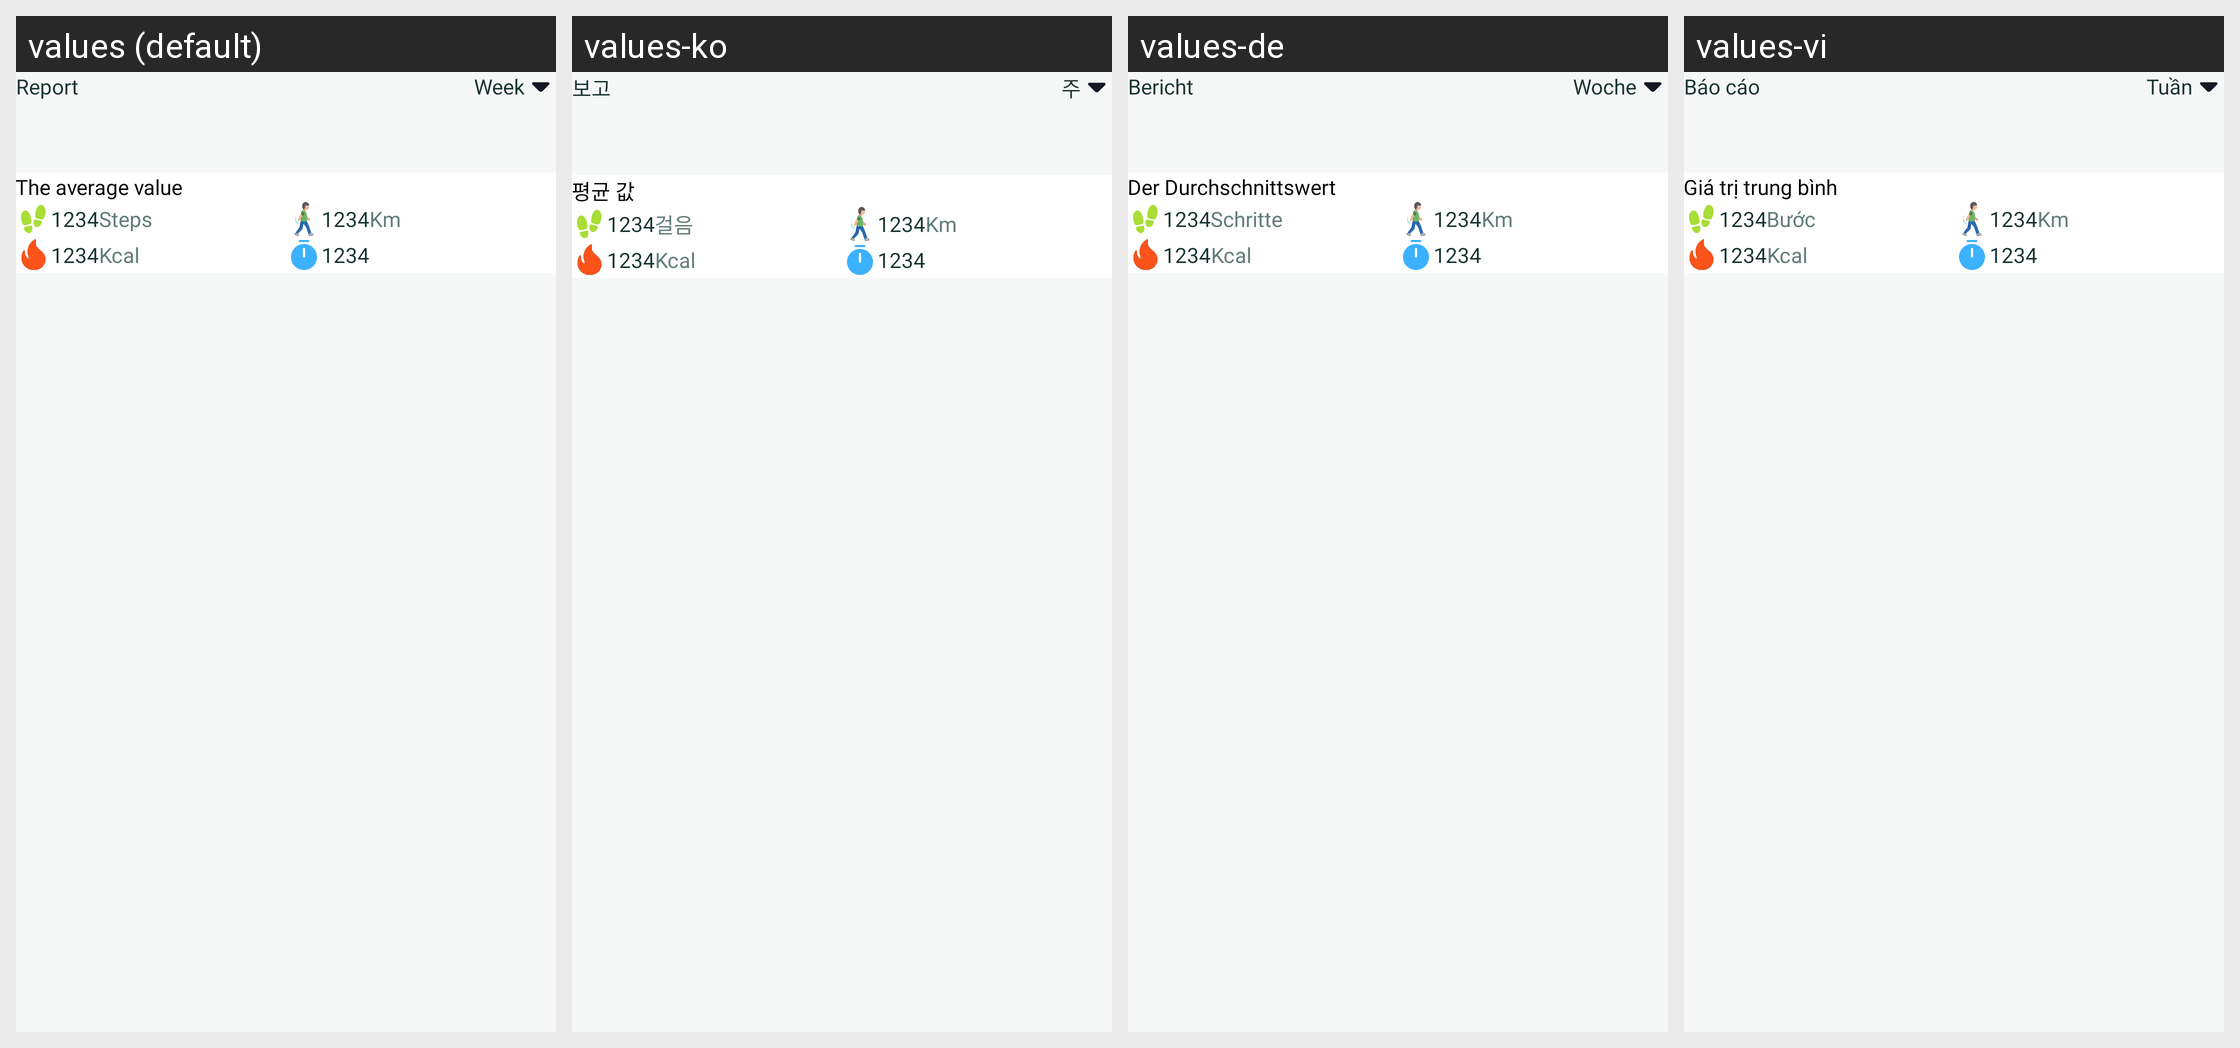

For this localized Android screen grid, give each drawn string resource with its value in every locale shown.
Android screen res/layout/fragment_report.xml rendered under 4 locales, left to right: values (default), values-ko, values-de, values-vi. Device: Nexus 5 (rendered at 1080×1920; each locale shown at half size, 540×960, under a caption strip naming it); theme Theme.BaseProject.
Other locales in the repository, not shown: values-es, values-fr.
Strings drawn on this screen, with the default value and each locale's value (text and hints the layout hard-codes, and strings that could not be matched under every locale, appear in the picture but are not listed):

report
  values: Report
  values-ko: 보고
  values-de: Bericht
  values-vi: Báo cáo

week
  values: Week
  values-ko: 주
  values-de: Woche
  values-vi: Tuần

the_average_value
  values: The average value
  values-ko: 평균 값
  values-de: Der Durchschnittswert
  values-vi: Giá trị trung bình

steps
  values: Steps
  values-ko: 걸음
  values-de: Schritte
  values-vi: Bước

kcal
  values: Kcal
  values-ko: Kcal
  values-de: Kcal
  values-vi: Kcal

km
  values: Km
  values-ko: Km
  values-de: Km
  values-vi: Km
